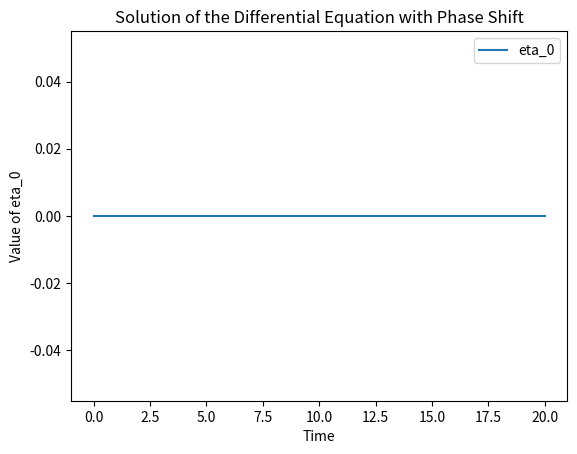

This figure's Python source:

import numpy as np
from scipy.integrate import odeint

# Parameters
a = 1
b = 5
tau = 3

# Time parameters
time = np.linspace(0, 20, 100)  # From t=0 to t=20 with 100 points
dt = time[1] - time[0]

# Initialize history for Y
history_length = int(tau / dt)  # Number of time steps for tau
Y_history = np.zeros(history_length)

def eqtnSystem(Y, t):
    # Get current and past value of Y
    current_Y = Y
    past_Y = Y_history[int(t - dt) % history_length]  # Use previous value based on history

    # Update the history
    Y_history[int(t % (history_length * dt) / dt)] = current_Y

    return a * current_Y + b * past_Y

# Initial condition
init_cond = [0]  # Starting value for Y

# Solve the ODE
ETA = odeint(eqtnSystem, init_cond, time)

# Access results
eta_0 = ETA[:, 0]

# Example of plotting the result
import matplotlib.pyplot as plt

plt.plot(time, eta_0, label='eta_0')
plt.xlabel('Time')
plt.ylabel('Value of eta_0')
plt.title('Solution of the Differential Equation with Phase Shift')
plt.legend()
plt.show()
